Run: headless pygame with SDL's dummy video driver; simulated clock (each Clock.tick advances the game by its frame time, no real sleeping); random seed 0; keys injected as events and as key.get_pressed() state; mouse plan: one left click at the window centre at the start of phase 2, then a move to the lower-right quarter at the start of phase 3.
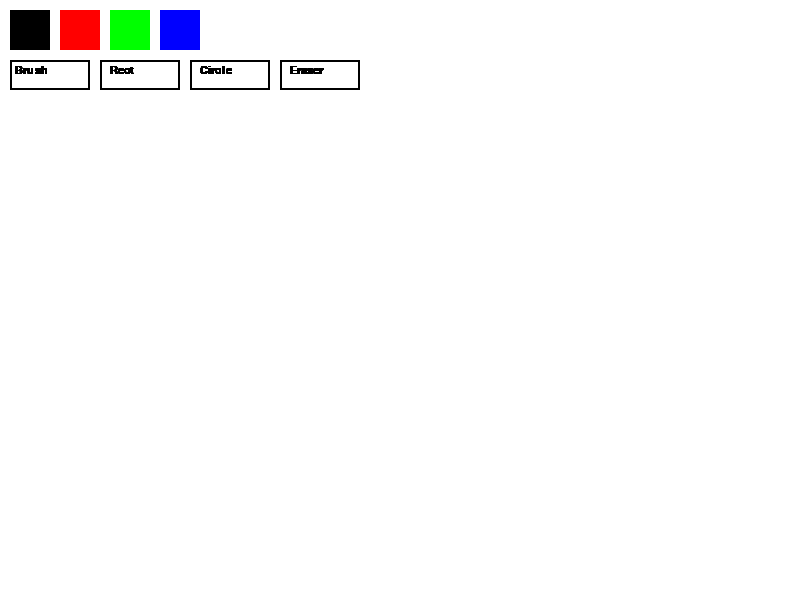
Frame 1 of 4 · flips 1–60 · no input
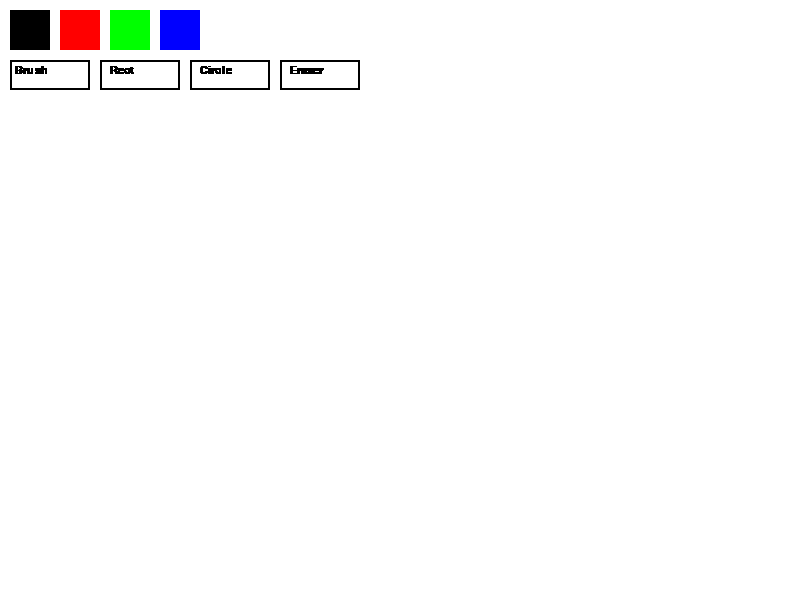
Frame 2 of 4 · flips 61–180 · clicked the window centre · tapped SPACE, RETURN · held RIGHT (→), D
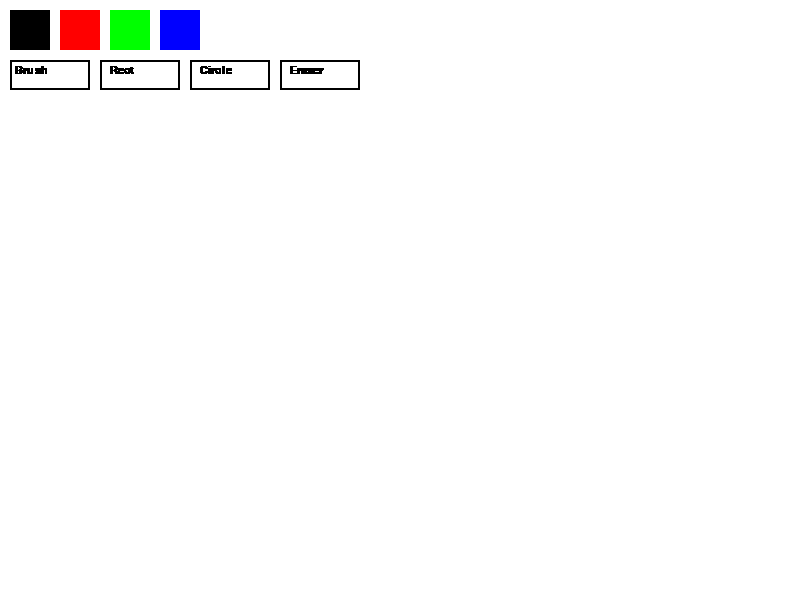
Frame 3 of 4 · flips 181–300 · moved the mouse to the lower-right quarter · held DOWN (↓), S
Frame 4 of 4 · flips 301–420 · held LEFT (←), A, UP (↑), W · screen unchanged from frame 3, image omitted

The pygame program that drew these frames:

import pygame
import sys

pygame.init()

#  Screen 
WIDTH, HEIGHT = 800, 600
screen = pygame.display.set_mode((WIDTH, HEIGHT))
pygame.display.set_caption("Simple Paint")

#  Colors 
WHITE = (255,255,255)
BLACK = (0,0,0)
RED = (255,0,0)
GREEN = (0,255,0)
BLUE = (0,0,255)

colors = [BLACK, RED, GREEN, BLUE]
current_color = BLACK

#  Tools 
tool = "brush"   # brush, rect, circle, eraser
drawing = False
start_pos = (0,0)

screen.fill(WHITE)

#  Main Loop 
while True:
    for event in pygame.event.get():
        if event.type == pygame.QUIT:
            pygame.quit()
            sys.exit()

        # Mouse pressed
        if event.type == pygame.MOUSEBUTTONDOWN:
            drawing = True
            start_pos = event.pos

            mx, my = event.pos

            # Color buttons
            for i, col in enumerate(colors):
                rect = pygame.Rect(10 + i*50, 10, 40, 40)
                if rect.collidepoint(mx, my):
                    current_color = col

            # Tool buttons
            if pygame.Rect(10, 60, 80, 30).collidepoint(mx, my):
                tool = "brush"
            if pygame.Rect(100, 60, 80, 30).collidepoint(mx, my):
                tool = "rect"
            if pygame.Rect(190, 60, 80, 30).collidepoint(mx, my):
                tool = "circle"
            if pygame.Rect(280, 60, 80, 30).collidepoint(mx, my):
                tool = "eraser"

        # Mouse released
        if event.type == pygame.MOUSEBUTTONUP:
            drawing = False

            end_pos = event.pos

            # Draw rectangle
            if tool == "rect":
                x = min(start_pos[0], end_pos[0])
                y = min(start_pos[1], end_pos[1])
                w = abs(start_pos[0] - end_pos[0])
                h = abs(start_pos[1] - end_pos[1])
                pygame.draw.rect(screen, current_color, (x, y, w, h), 2)

            # Draw circle
            if tool == "circle":
                radius = int(((end_pos[0]-start_pos[0])**2 + (end_pos[1]-start_pos[1])**2)**0.5)
                pygame.draw.circle(screen, current_color, start_pos, radius, 2)

        # Mouse move (brush / eraser)
        if event.type == pygame.MOUSEMOTION and drawing:
            mx, my = event.pos

            if tool == "brush":
                pygame.draw.circle(screen, current_color, (mx, my), 5)

            if tool == "eraser":
                pygame.draw.circle(screen, WHITE, (mx, my), 10)

    #  UI 
    # Draw color palette
    for i, col in enumerate(colors):
        pygame.draw.rect(screen, col, (10 + i*50, 10, 40, 40))

    # Draw tool buttons
    font = pygame.font.SysFont("Arial", 16)

    pygame.draw.rect(screen, BLACK, (10, 60, 80, 30), 2)
    screen.blit(font.render("Brush", True, BLACK), (15, 65))

    pygame.draw.rect(screen, BLACK, (100, 60, 80, 30), 2)
    screen.blit(font.render("Rect", True, BLACK), (110, 65))

    pygame.draw.rect(screen, BLACK, (190, 60, 80, 30), 2)
    screen.blit(font.render("Circle", True, BLACK), (200, 65))

    pygame.draw.rect(screen, BLACK, (280, 60, 80, 30), 2)
    screen.blit(font.render("Eraser", True, BLACK), (290, 65))

    pygame.display.update()
